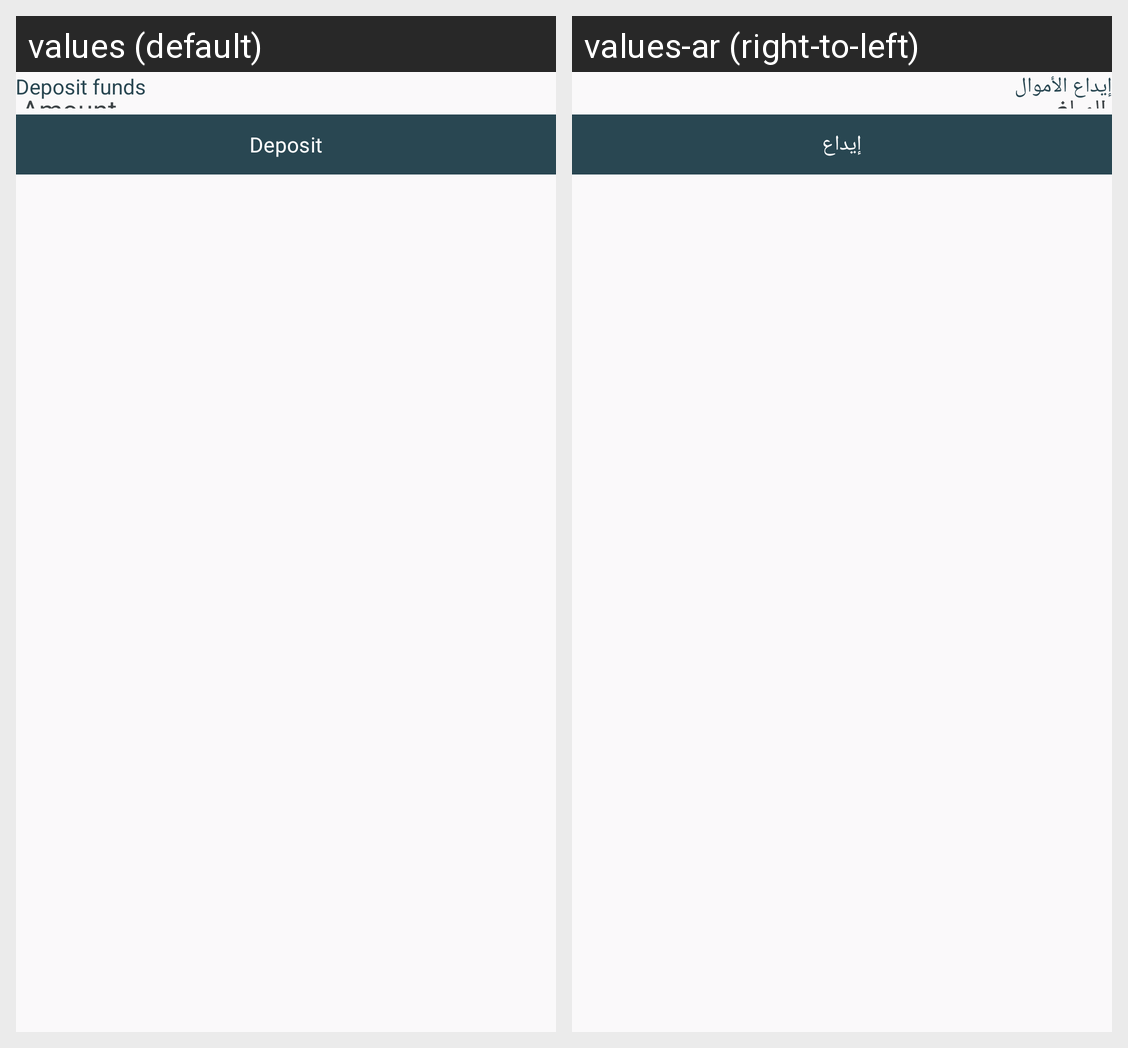

Here is an Android app screen in its default locale and in the app's own translations. Write out the translated-string differences for the strings that appear on this screen.
Android screen res/layout/fragment_deposit_bottom_sheet.xml rendered under 2 locales, left to right: values (default), values-ar (right-to-left). Device: Nexus 5 (rendered at 1080×1920; each locale shown at half size, 540×960, under a caption strip naming it); theme Theme.NexaBank.
Strings drawn on this screen, with the default value and each locale's value (text and hints the layout hard-codes, and strings that could not be matched under every locale, appear in the picture but are not listed):

deposit_funds
  values: Deposit funds
  values-ar: إيداع الأموال

deposit
  values: Deposit
  values-ar: إيداع
